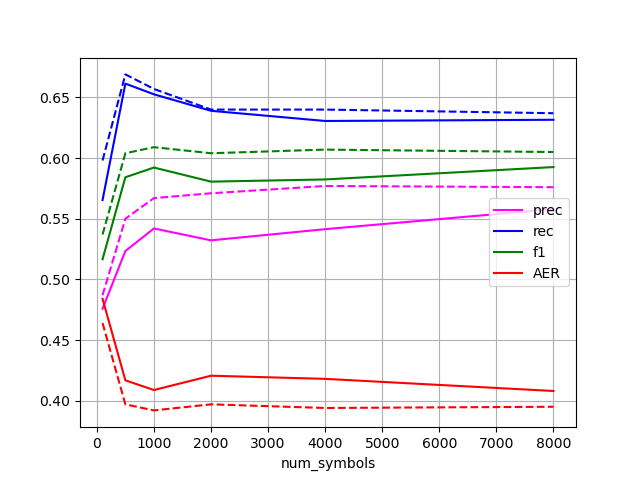

Data behind this chart, as committed beside it:
num_symbols, prec, rec, f1, AER
1000, 0.542, 0.653, 0.592, 0.409
100, 0.476, 0.565, 0.517, 0.484
2000, 0.532, 0.639, 0.581, 0.421
4000, 0.541, 0.631, 0.582, 0.418
500, 0.523, 0.661, 0.584, 0.417
8000, 0.558, 0.632, 0.593, 0.408
